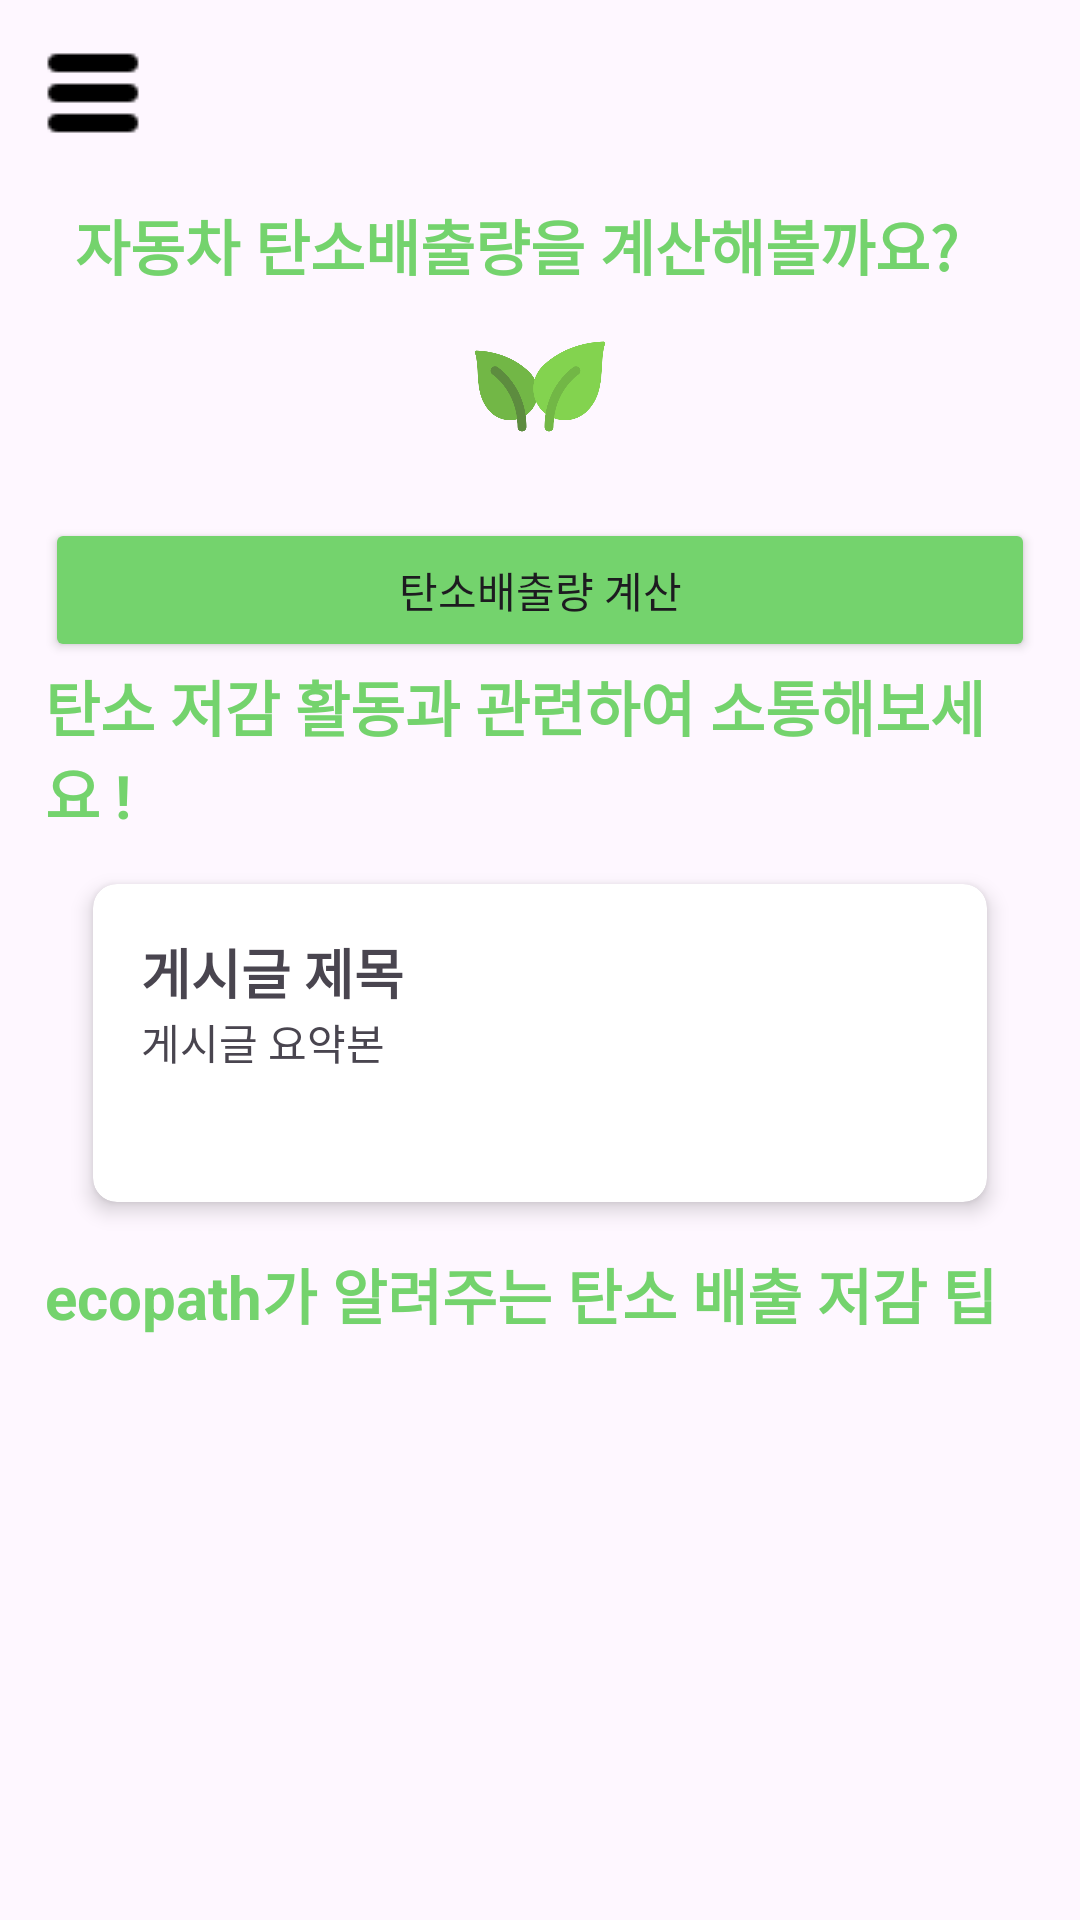

Here is an Android app screen rendered from its layout file. Give the layout XML and the strings, colors and styles it references.
<!-- AndroidManifest.xml: application theme Theme.Ecopath -->
<!-- res/layout/activity_home.xml -->
<?xml version="1.0" encoding="utf-8"?>

<androidx.constraintlayout.widget.ConstraintLayout xmlns:android="http://schemas.android.com/apk/res/android"
    xmlns:app="http://schemas.android.com/apk/res-auto"
    xmlns:tools="http://schemas.android.com/tools"
    android:layout_width="match_parent"
    android:layout_height="match_parent"
    android:padding="15dp"
    tools:context=".HomeActivity">

    <LinearLayout
        android:layout_width="match_parent"
        android:layout_height="match_parent"
        android:orientation="vertical"
        tools:layout_editor_absoluteX="1dp"
        tools:layout_editor_absoluteY="1dp">

        
        <ImageButton
            android:id="@+id/menuButton"
            android:layout_width="wrap_content"
            android:layout_height="wrap_content"
            android:layout_gravity="left"
            android:background="?attr/selectableItemBackground"
            android:src="@drawable/ic_menu"
            />

        
        <LinearLayout
            android:layout_width="match_parent"
            android:layout_height="0dp"
            android:layout_weight="1"
            android:layout_marginBottom="20dp"
            android:orientation="vertical"
            android:paddingHorizontal="10dp">

            <TextView
                android:layout_width="wrap_content"
                android:layout_height="wrap_content"
                android:text="자동차 탄소배출량을 계산해볼까요?"
                android:layout_marginTop="20dp"
                android:textColor="@color/green"
                android:textSize="20sp"
                android:textStyle="bold" />

            
            <ImageView
                android:id="@+id/leafImage"
                android:layout_width="wrap_content"
                android:layout_height="45dp"
                android:layout_gravity="center"
                android:layout_marginTop="10dp"
                android:contentDescription="나뭇잎 아이콘"
                android:src="@drawable/icon_leaf" />

            <com.google.android.material.textfield.TextInputLayout
                android:layout_width="match_parent"
                android:layout_height="wrap_content"/>

        </LinearLayout>

        
        <Button
            android:id="@+id/calculatebutton"
            android:layout_width="match_parent"
            android:layout_height="wrap_content"
            android:backgroundTint="@color/green"
            android:text="탄소배출량 계산"
            app:layout_constraintTop_toBottomOf="@id/leafImage"
            app:layout_constraintBottom_toBottomOf="parent" />

        
        <TextView
            android:layout_width="wrap_content"
            android:layout_height="wrap_content"
            android:text="탄소 저감 활동과 관련하여 소통해보세요 !"
            android:textColor="@color/green"
            android:textSize="20sp"
            android:textStyle="bold" />

        
        <androidx.cardview.widget.CardView
            android:id="@+id/viewRecentPost"
            android:layout_width="match_parent"
            android:layout_height="0dp"
            android:layout_weight="1"
            android:layout_margin="16dp"
            app:cardCornerRadius="8dp"
            app:cardElevation="4dp">

            <LinearLayout
                android:id="@+id/tip_tv"
                android:layout_width="368dp"
                android:layout_height="match_parent"
                android:orientation="vertical"
                android:padding="16dp">

                <TextView
                    android:id="@+id/post_title"
                    android:layout_width="wrap_content"
                    android:layout_height="wrap_content"
                    android:text="게시글 제목"
                    android:textSize="18sp"
                    android:textStyle="bold" />

                <TextView
                    android:id="@+id/post_snippet"
                    android:layout_width="323dp"
                    android:layout_height="match_parent"
                    android:text="게시글 요약본"
                    android:textSize="14sp" />

            </LinearLayout>
        </androidx.cardview.widget.CardView>

        
        <TextView
            android:layout_width="wrap_content"
            android:layout_height="wrap_content"
            android:text="ecopath가 알려주는 탄소 배출 저감 팁"
            android:textColor="@color/green"
            android:textSize="20sp"
            android:textStyle="bold" />

        <androidx.viewpager2.widget.ViewPager2
            android:id="@+id/viewPager"
            android:layout_width="360dp"
            android:layout_height="159dp"
            android:layout_marginTop="20dp"
            app:layout_constraintStart_toStartOf="@id/viewRecentPost"
            app:layout_constraintTop_toBottomOf="@id/menuButton"
            app:cardCornerRadius="8dp"
            app:cardElevation="4dp"/>

    </LinearLayout>

</androidx.constraintlayout.widget.ConstraintLayout>
<!-- resources referenced by this layout -->
<resources>
  <color name="green">#74D36D</color>
  <!-- drawable ic_menu: png bitmap (drawable, 209 bytes) -->
  <!-- drawable icon_leaf: png bitmap (drawable, 20079 bytes) -->
  <style name="Theme.Ecopath" parent="Base.Theme.Ecopath" />
  <style name="Base.Theme.Ecopath" parent="Theme.Material3.DayNight.NoActionBar">
          
          
      </style>
</resources>
